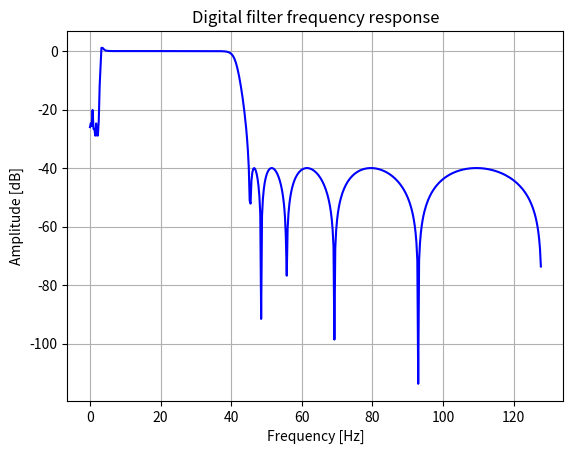

This chart was generated by the following Python code:
import matplotlib.pyplot as plt
from scipy import signal
import numpy as np


def bandpassfilter_cheby2_sos(bandFiltCutF, fs, filtAllowance=[0.2, 5]):
    '''
    Band-pass filter the EEG signal of one subject using cheby2 IIR filtering
    and implemented as a series of second-order filters with direct-form II transposed structure.
    Param:
        data: nparray, size [trials x channels x times], original EEG signal
        bandFiltCutF: list, len: 2, low and high cut off frequency (Hz).
                If any value is None then only one-side filtering is performed.
        fs: sampling frequency (Hz)
        filtAllowance: list, len: 2, transition bandwidth (Hz) of low-pass and high-pass f
        axis: the axis along which apply the filter.
    Returns:
        data_out: nparray, size [trials x channels x times], filtered EEG signal
    '''

    aStop = 40  # stopband attenuation
    aPass = 1  # passband attenuation
    nFreq = fs / 2  # Nyquist frequency

    # band-pass filter
    # print("Using bandpass filter")
    fPass = (np.array(bandFiltCutF) / nFreq).tolist()
    fStop = [(bandFiltCutF[0] - filtAllowance[0]) / nFreq,
             (bandFiltCutF[1] + filtAllowance[1]) / nFreq]
    # find the order
    [N, ws] = signal.cheb2ord(fPass, fStop, aPass, aStop)
    # sos = signal.cheby2(N, aStop, fStop, 'bandpass', output='sos')
    a, b = signal.cheby2(N, aStop, fStop, 'bandpass')

    # dataOut = signal.sosfilt(sos, data, axis=axis)

    return a, b


fs = 256
a, b = bandpassfilter_cheby2_sos([0.3, 40], fs, filtAllowance=[0.2, 5])
w, h = signal.freqz(b, a)

fig = plt.figure()
plt.title('Digital filter frequency response')

w = w*fs/(2*np.pi)

plt.plot(w, -20 * np.log10(abs(h)), 'b')
plt.ylabel('Amplitude [dB]')
plt.xlabel('Frequency [Hz]')

plt.grid()
plt.show()
